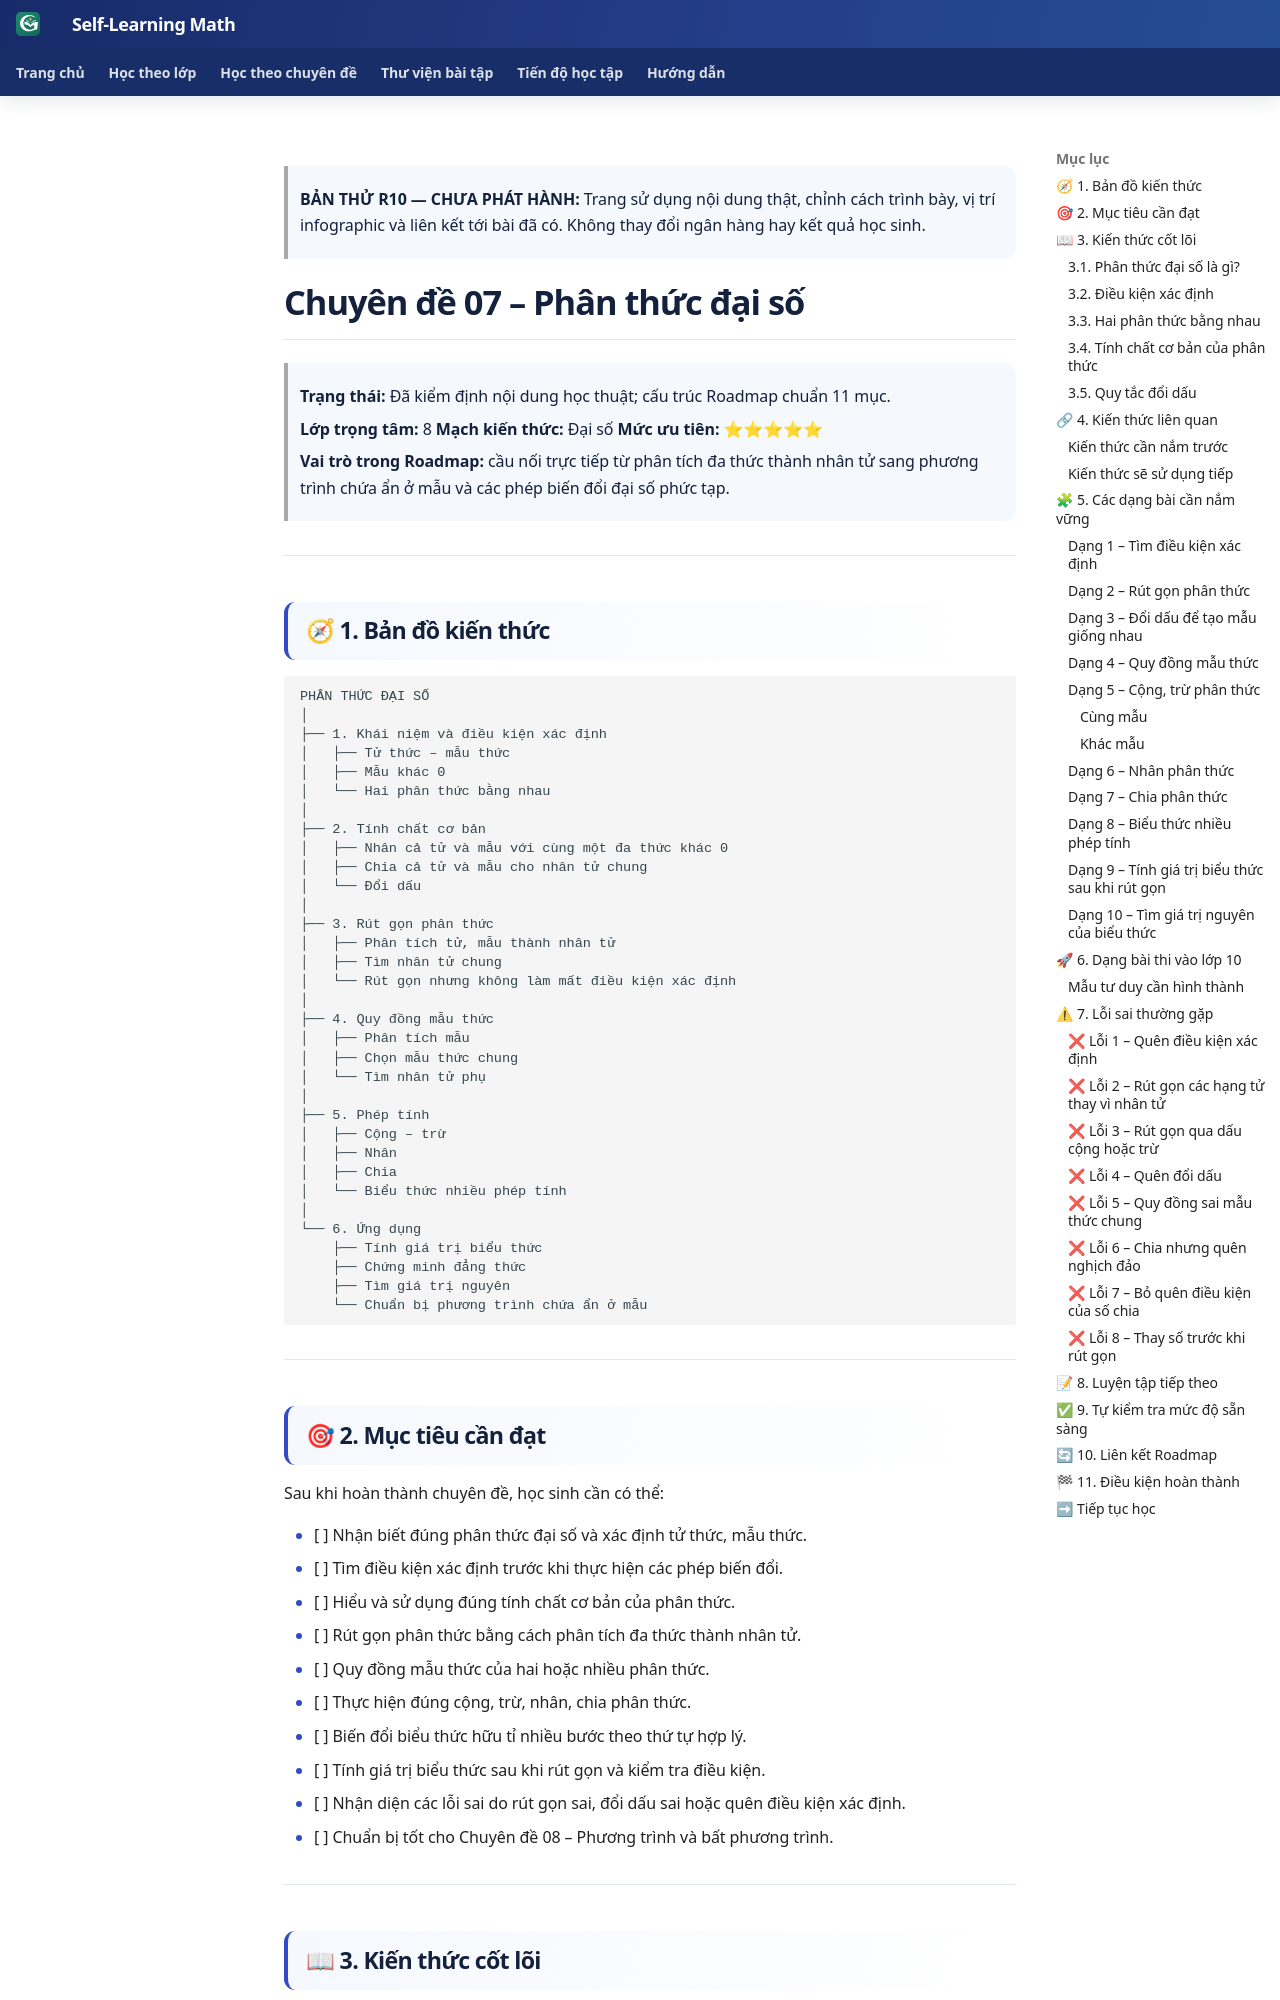

repository: TMA2015/roadmap-toan-thcs · page: kien-thuc/07-phan-thuc-dai-so/preview-composition-r10/index.html · generator: mkdocs

> **BẢN THỬ R10 — CHƯA PHÁT HÀNH:** Trang sử dụng nội dung thật, chỉnh cách trình bày, vị trí infographic và liên kết tới bài đã có. Không thay đổi ngân hàng hay kết quả học sinh.

<link rel="stylesheet" href="../../../assets/stylesheets/math-knowledge-composition-v1.css">

# Chuyên đề 07 – Phân thức đại số


> **Trạng thái:** Đã kiểm định nội dung học thuật; cấu trúc Roadmap chuẩn 11 mục.
>
> **Lớp trọng tâm:** 8
> **Mạch kiến thức:** Đại số
> **Mức ưu tiên:** ⭐⭐⭐⭐⭐

> **Vai trò trong Roadmap:** cầu nối trực tiếp từ phân tích đa thức thành nhân tử sang phương trình chứa ẩn ở mẫu và các phép biến đổi đại số phức tạp.
>

---

## 🧭 1. Bản đồ kiến thức

```text
PHÂN THỨC ĐẠI SỐ
│
├── 1. Khái niệm và điều kiện xác định
│   ├── Tử thức – mẫu thức
│   ├── Mẫu khác 0
│   └── Hai phân thức bằng nhau
│
├── 2. Tính chất cơ bản
│   ├── Nhân cả tử và mẫu với cùng một đa thức khác 0
│   ├── Chia cả tử và mẫu cho nhân tử chung
│   └── Đổi dấu
│
├── 3. Rút gọn phân thức
│   ├── Phân tích tử, mẫu thành nhân tử
│   ├── Tìm nhân tử chung
│   └── Rút gọn nhưng không làm mất điều kiện xác định
│
├── 4. Quy đồng mẫu thức
│   ├── Phân tích mẫu
│   ├── Chọn mẫu thức chung
│   └── Tìm nhân tử phụ
│
├── 5. Phép tính
│   ├── Cộng – trừ
│   ├── Nhân
│   ├── Chia
│   └── Biểu thức nhiều phép tính
│
└── 6. Ứng dụng
    ├── Tính giá trị biểu thức
    ├── Chứng minh đẳng thức
    ├── Tìm giá trị nguyên
    └── Chuẩn bị phương trình chứa ẩn ở mẫu
```

---
